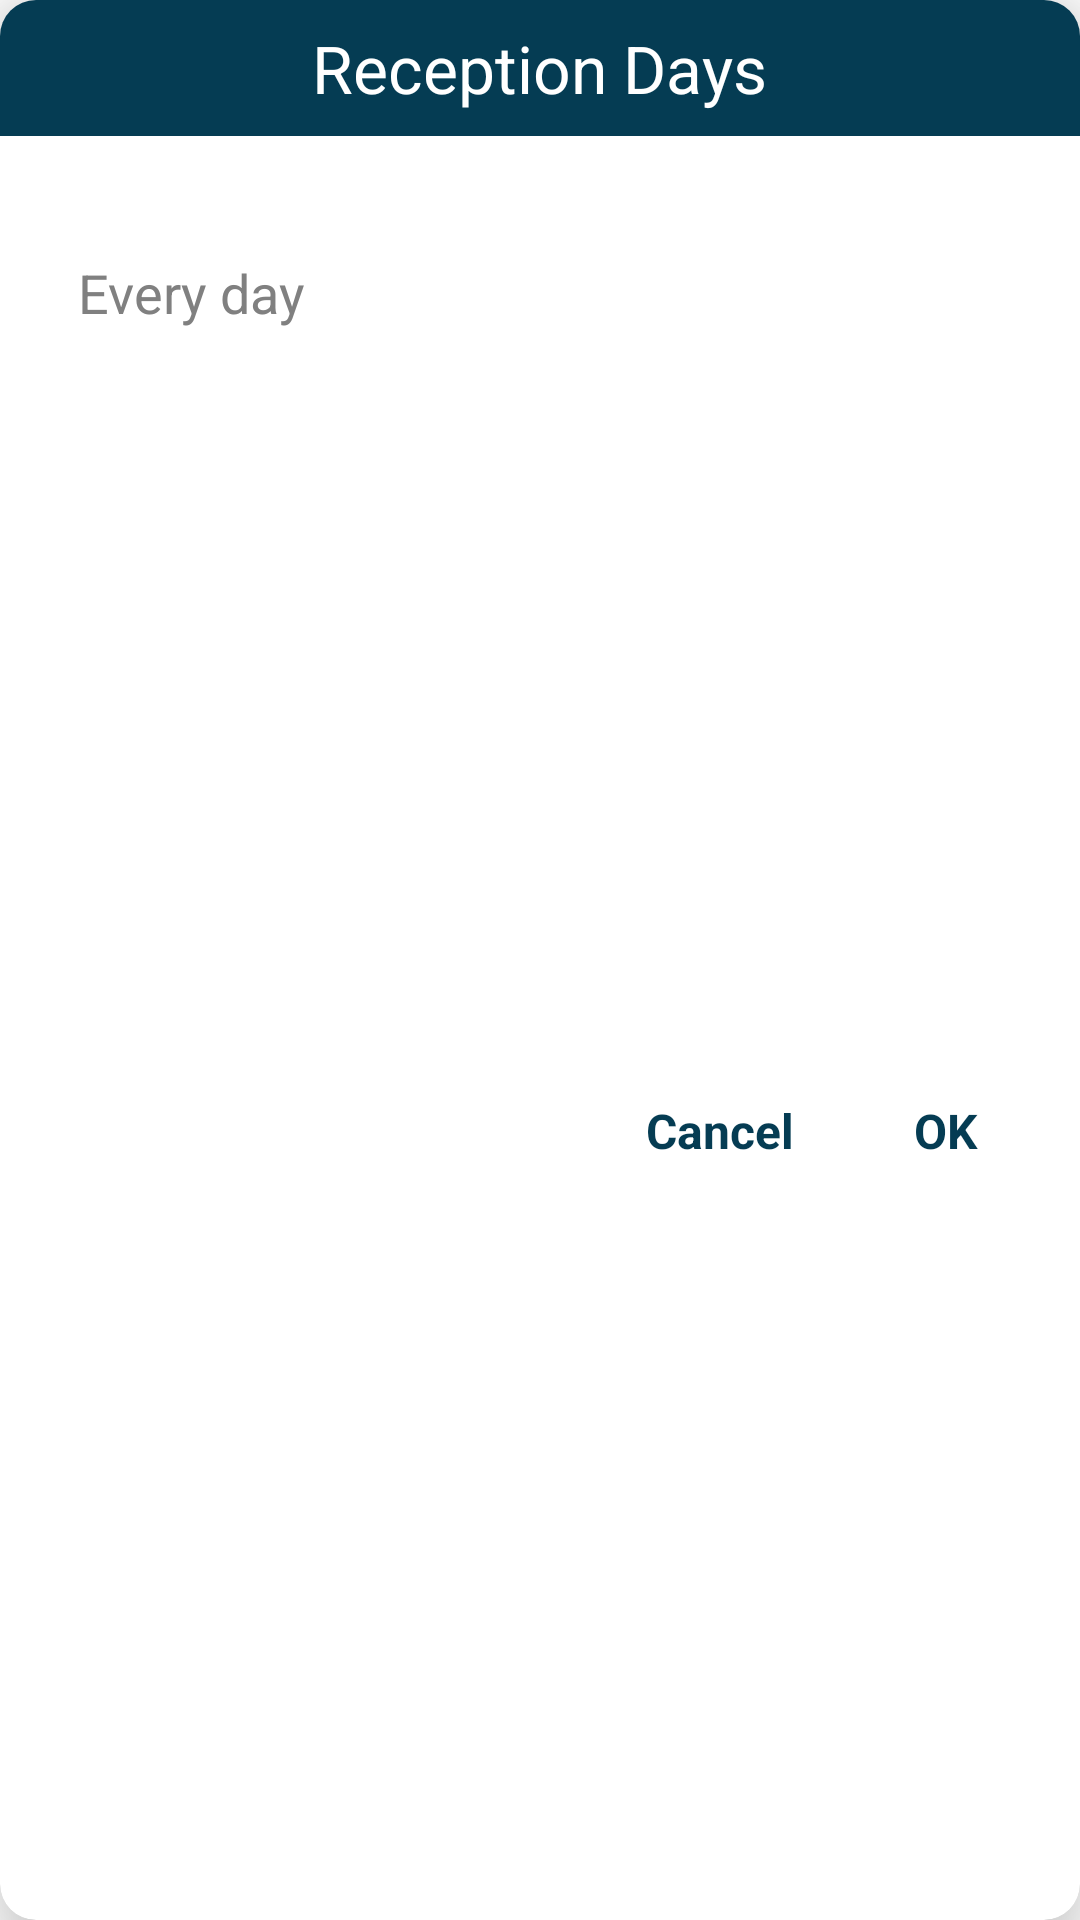

This screen was rendered from an Android layout file. Write that file and the resources it references.
<!-- AndroidManifest.xml: application theme Theme.PillsTheme -->
<!-- res/layout/custom_day_dialog.xml -->
<?xml version="1.0" encoding="utf-8"?>
<com.google.android.material.card.MaterialCardView xmlns:android="http://schemas.android.com/apk/res/android"
    xmlns:app="http://schemas.android.com/apk/res-auto"
    xmlns:tools="http://schemas.android.com/tools"
    android:layout_width="match_parent"
    android:layout_height="wrap_content"
    android:layout_margin="16dp"
    app:cardBackgroundColor="@color/white"
    app:cardCornerRadius="12dp"
    app:cardElevation="16dp">

    <androidx.constraintlayout.widget.ConstraintLayout
        android:layout_width="match_parent"
        android:layout_height="match_parent"

        >

        <LinearLayout
            android:id="@+id/topLayout"
            android:layout_width="0dp"
            android:layout_height="wrap_content"
            android:background="@color/brand_color"
            android:gravity="center"
            app:layout_constraintEnd_toEndOf="parent"
            app:layout_constraintStart_toStartOf="parent"
            app:layout_constraintTop_toTopOf="parent">

            <TextView
                android:layout_width="wrap_content"
                android:layout_height="wrap_content"
                android:layout_marginTop="8dp"
                android:layout_marginBottom="8dp"
                android:text="Reception Days"
                android:textColor="@color/white"
                android:textSize="22sp" />
        </LinearLayout>

        <LinearLayout
            android:id="@+id/middleLayout"
            android:layout_width="0dp"
            android:layout_height="wrap_content"
            android:layout_marginTop="8dp"
            android:orientation="vertical"
            android:paddingTop="8dp"
            android:paddingHorizontal="8dp"
            android:paddingVertical="12dp"
            app:layout_constraintEnd_toEndOf="parent"
            app:layout_constraintStart_toStartOf="parent"
            app:layout_constraintTop_toBottomOf="@+id/topLayout">

            <androidx.recyclerview.widget.RecyclerView
                android:id="@+id/days"
                android:layout_width="match_parent"
                android:layout_height="wrap_content"
                android:orientation="horizontal"
                android:layout_marginVertical="4dp"
                app:layoutManager="androidx.recyclerview.widget.LinearLayoutManager"
                tools:itemCount="7"
                tools:listitem="@layout/day_item_card" />

            <TextView
                android:id="@+id/chooseAll"
                android:layout_width="wrap_content"
                android:layout_height="0dp"
                android:layout_gravity="start"
                android:layout_weight="1"
                android:contextClickable="true"
                android:paddingHorizontal="18dp"
                android:paddingTop="12dp"
                android:text="Every day"
                android:textColor="@color/grey"
                android:textSize="18sp" />

        </LinearLayout>


        <LinearLayout
            android:id="@+id/bottom"
            android:layout_width="match_parent"
            android:layout_height="wrap_content"
            android:gravity="end|center_vertical"
            android:orientation="horizontal"
            android:paddingHorizontal="8dp"
            android:paddingBottom="8dp"
            app:layout_constraintBottom_toBottomOf="parent"
            app:layout_constraintEnd_toEndOf="parent"
            app:layout_constraintStart_toStartOf="parent"
            app:layout_constraintTop_toBottomOf="@id/middleLayout">

            <TextView
                android:id="@+id/cancel"
                android:layout_width="wrap_content"
                android:layout_height="wrap_content"
                android:layout_marginEnd="12dp"
                android:background="?android:attr/selectableItemBackground"
                android:clickable="true"
                android:focusable="true"
                android:paddingHorizontal="14dp"
                android:paddingVertical="8dp"
                android:text="Cancel"
                android:textColor="@color/brand_color"
                android:textSize="16sp"
                android:textStyle="bold" />

            <TextView
                android:id="@+id/ok"
                android:layout_width="wrap_content"
                android:layout_height="wrap_content"
                android:layout_marginEnd="12dp"
                android:background="?android:attr/selectableItemBackground"
                android:clickable="true"
                android:focusable="true"
                android:paddingHorizontal="14dp"
                android:paddingVertical="8dp"
                android:text="OK"
                android:textColor="@color/brand_color"
                android:textSize="16sp"
                android:textStyle="bold" />
        </LinearLayout>


    </androidx.constraintlayout.widget.ConstraintLayout>

</com.google.android.material.card.MaterialCardView>
<!-- res/layout/day_item_card.xml (included above) -->
<RelativeLayout xmlns:android="http://schemas.android.com/apk/res/android"
    android:layout_width="50dp"
    android:layout_height="50dp"
    android:layout_marginEnd="8dp"
    android:layout_marginBottom="3dp"
    android:id="@+id/layout"
    android:background="@drawable/calendar_shape"
  >

    <TextView
        android:id="@+id/date"
        android:layout_width="wrap_content"
        android:layout_height="wrap_content"
        android:layout_centerInParent="true"
        android:text="Mo"
        android:gravity="center"
        android:textColor="@color/medium_blue"
        android:textSize="16sp"
        android:textStyle="bold" />
</RelativeLayout>
<!-- resources referenced by this layout -->
<resources>
  <color name="brand_color">#053C53</color>
  <color name="grey">#808080</color>
  <color name="medium_blue">#FF1F7ABC</color>
  <color name="white">#FFFFFFFF</color>
  <!-- drawable calendar_shape (drawable) -->
  <?xml version="1.0" encoding="utf-8"?>
  <shape xmlns:android="http://schemas.android.com/apk/res/android"
      android:shape="oval" >
  <solid android:color="@color/cloud_blue"/>
  </shape>
  <style name="Theme.PillsTheme" parent="Theme.MaterialComponents.DayNight.NoActionBar">
          
          <item name="colorPrimary">@color/brand_color</item>
  
          <item name="colorPrimaryVariant">@color/cloud_blue</item>
          <item name="colorOnPrimary">@color/white</item>
  
          <item name="colorSecondary">@color/medium_blue</item>
          <item name="colorSecondaryVariant">@color/cloud_blue</item>
          <item name="colorOnSecondary">@color/black</item>
          <item name="android:statusBarColor">?attr/colorPrimaryVariant</item>
  
          <item name="android:timePickerStyle">@style/SpinnerTimePicker</item>
      </style>
  <color name="cloud_blue">#BFDBF7</color>
  <color name="black">#FF000000</color>
  <style name="SpinnerTimePicker" parent="android:Widget.Material.Light.TimePicker">
          <item name="android:timePickerMode">spinner</item>
          <item name="windowFixedWidthMajor">70%</item>
          <item name="windowFixedWidthMinor">70%</item>
      </style>
</resources>
